Run: headless pygame with SDL's dummy video driver; simulated clock (each Clock.tick advances the game by its frame time, no real sleeping); random seed 0; keys injected as events and as key.get_pressed() state; no mouse input; restart key R tapped at the start of phases 3 and 4.
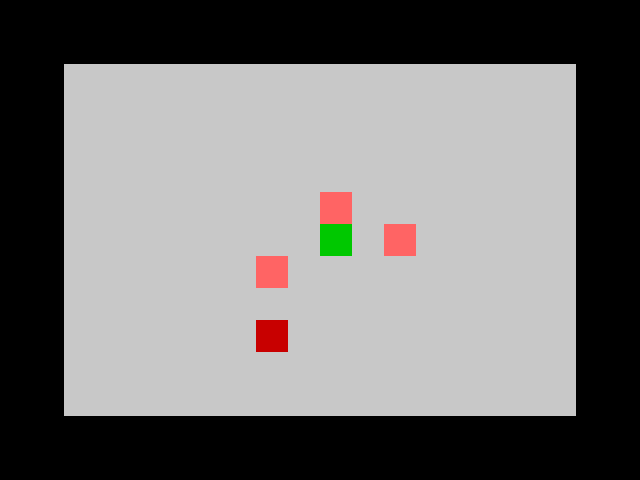
Frame 1 of 4 · flips 1–60 · no input
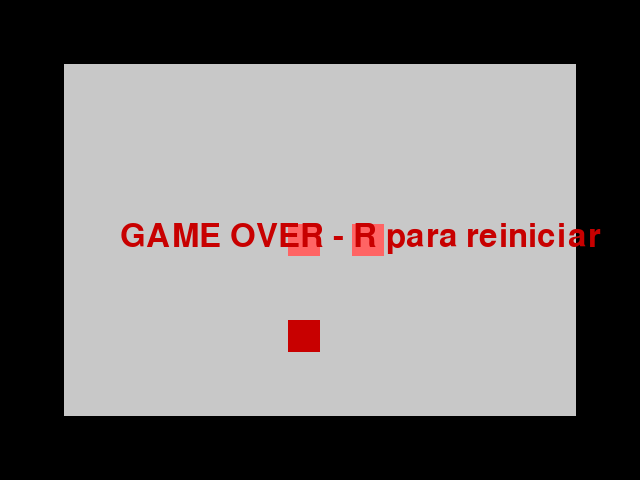
Frame 2 of 4 · flips 61–180 · tapped SPACE, RETURN · held RIGHT (→), D
Frame 3 of 4 · flips 181–300 · tapped R · held DOWN (↓), S · screen unchanged from frame 2, image omitted
Frame 4 of 4 · flips 301–420 · tapped R · held LEFT (←), A, UP (↑), W · screen unchanged from frame 3, image omitted

The pygame program that drew these frames:

import pygame
import random

# --- Configuración ---
WIDTH, HEIGHT = 640, 480
TILE_SIZE = 32
ROWS, COLS = HEIGHT // TILE_SIZE, WIDTH // TILE_SIZE

BLACK = (0,0,0)
WHITE = (200,200,200)
GREEN = (0,200,0)
RED = (200,0,0)
BLUE = (0,0,200)
YELLOW = (255,255,0)

pygame.init()
screen = pygame.display.set_mode((WIDTH, HEIGHT))
clock = pygame.time.Clock()
font = pygame.font.SysFont(None, 48)

# --- Generar sala ---
def generar_sala(rows, cols, num_enemigos=5):
    grid = [[1 for _ in range(cols)] for _ in range(rows)]
    for r in range(2, rows-2):
        for c in range(2, cols-2):
            grid[r][c] = 0
    enemigos = []
    for _ in range(num_enemigos):
        while True:
            ex, ey = random.randint(3, rows-4), random.randint(3, cols-4)
            if grid[ex][ey] == 0:
                tipo = random.choice(["random","chaser"])
                enemigos.append({"pos":[ex, ey], "tipo":tipo})
                break
    return grid, enemigos

# --- Estado inicial ---
sala, enemigos = generar_sala(ROWS, COLS)
player_pos = [ROWS//2, COLS//2]
puerta = None
proyectiles = []
game_over = False

# Cadencia de disparo
last_shot_time = 0
shot_delay = 300  # ms

# Cadencia de movimiento jugador
last_move_time = 0
move_delay = 150  # ms

# Cadencia de movimiento enemigos
last_enemy_move_time = 0
enemy_move_delay = 500  # ms

# --- Loop principal ---
running = True
while running:
    for event in pygame.event.get():
        if event.type == pygame.QUIT:
            running = False

    keys = pygame.key.get_pressed()
    current_time = pygame.time.get_ticks()

    if not game_over:
        # Movimiento del jugador con cooldown
        if current_time - last_move_time > move_delay:
            dx, dy = 0, 0
            if keys[pygame.K_UP]: dx, dy = -1, 0
            if keys[pygame.K_DOWN]: dx, dy = 1, 0
            if keys[pygame.K_LEFT]: dx, dy = 0, -1
            if keys[pygame.K_RIGHT]: dx, dy = 0, 1

            nx, ny = player_pos[0]+dx, player_pos[1]+dy
            if 0 <= nx < ROWS and 0 <= ny < COLS and sala[nx][ny] == 0:
                player_pos = [nx, ny]
                last_move_time = current_time

        # Disparos con WASD
        if current_time - last_shot_time > shot_delay:
            if keys[pygame.K_a]:
                proyectiles.append([player_pos[0], player_pos[1], 0, -1])
                last_shot_time = current_time
            elif keys[pygame.K_d]:
                proyectiles.append([player_pos[0], player_pos[1], 0, 1])
                last_shot_time = current_time
            elif keys[pygame.K_w]:
                proyectiles.append([player_pos[0], player_pos[1], -1, 0])
                last_shot_time = current_time
            elif keys[pygame.K_s]:
                proyectiles.append([player_pos[0], player_pos[1], 1, 0])
                last_shot_time = current_time

        # Mover proyectiles
        nuevos_proyectiles = []
        for px, py, dx, dy in proyectiles:
            nx, ny = px+dx, py+dy
            if 0 <= nx < ROWS and 0 <= ny < COLS:
                if sala[nx][ny] == 1:
                    continue
                impacto = False
                for enemigo in enemigos[:]:
                    if enemigo["pos"] == [nx, ny]:
                        enemigos.remove(enemigo)
                        impacto = True
                        break
                if not impacto:
                    nuevos_proyectiles.append([nx, ny, dx, dy])
        proyectiles = nuevos_proyectiles

        # Movimiento de enemigos con cooldown
        if current_time - last_enemy_move_time > enemy_move_delay:
            for enemigo in enemigos:
                ex, ey = enemigo["pos"]
                if enemigo["tipo"] == "random":
                    dx, dy = random.choice([(1,0),(-1,0),(0,1),(0,-1),(0,0)])
                else:  # chaser
                    dx = 0
                    dy = 0
                    if ex < player_pos[0]: dx = 1
                    elif ex > player_pos[0]: dx = -1
                    if ey < player_pos[1]: dy = 1
                    elif ey > player_pos[1]: dy = -1
                nx, ny = ex+dx, ey+dy
                if 0 <= nx < ROWS and 0 <= ny < COLS and sala[nx][ny] == 0:
                    enemigo["pos"] = [nx, ny]
            last_enemy_move_time = current_time

        # Colisiones con enemigos → Game Over
        for enemigo in enemigos:
            if enemigo["pos"] == player_pos:
                game_over = True

        # Si no quedan enemigos, aparece una puerta
        if not enemigos and puerta is None:
            lado = random.choice(["top","bottom","left","right"])
            if lado == "top":
                puerta = ("top", [1, COLS//2])
            elif lado == "bottom":
                puerta = ("bottom", [ROWS-2, COLS//2])
            elif lado == "left":
                puerta = ("left", [ROWS//2, 1])
            elif lado == "right":
                puerta = ("right", [ROWS//2, COLS-2])
            sala[puerta[1][0]][puerta[1][1]] = 0

        # Si el jugador entra en la puerta → nueva sala
        if puerta and player_pos == puerta[1]:
            sala, enemigos = generar_sala(ROWS, COLS)
            lado = puerta[0]
            if lado == "top":
                player_pos = [ROWS-3, COLS//2]
            elif lado == "bottom":
                player_pos = [2, COLS//2]
            elif lado == "left":
                player_pos = [ROWS//2, COLS-3]
            elif lado == "right":
                player_pos = [ROWS//2, 2]
            puerta = None
            proyectiles = []

    # --- Dibujar ---
    screen.fill(BLACK)
    for r in range(ROWS):
        for c in range(COLS):
            if sala[r][c] == 0:
                pygame.draw.rect(screen, WHITE, (c*TILE_SIZE, r*TILE_SIZE, TILE_SIZE, TILE_SIZE))
    # jugador
    pygame.draw.rect(screen, GREEN, (player_pos[1]*TILE_SIZE, player_pos[0]*TILE_SIZE, TILE_SIZE, TILE_SIZE))
    # enemigos
    for enemigo in enemigos:
        ex, ey = enemigo["pos"]
        color = RED if enemigo["tipo"] == "random" else (255,100,100)  # chasers más claros
        pygame.draw.rect(screen, color, (ey*TILE_SIZE, ex*TILE_SIZE, TILE_SIZE, TILE_SIZE))
    # puerta
    if puerta:
        pygame.draw.rect(screen, BLUE, (puerta[1][1]*TILE_SIZE, puerta[1][0]*TILE_SIZE, TILE_SIZE, TILE_SIZE))
    # proyectiles
    for px, py, _, _ in proyectiles:
        pygame.draw.rect(screen, YELLOW, (py*TILE_SIZE, px*TILE_SIZE, TILE_SIZE, TILE_SIZE))
    # game over
    if game_over:
        text = font.render("GAME OVER - R para reiniciar", True, RED)
        screen.blit(text, (WIDTH//2-200, HEIGHT//2-20))
        if keys[pygame.K_r]:
            sala, enemigos = generar_sala(ROWS, COLS)
            player_pos = [ROWS//2, COLS//2]
            puerta = None
            proyectiles = []
            game_over = False
            last_shot_time = 0
            last_move_time = 0
            last_enemy_move_time = 0

    pygame.display.flip()
    clock.tick(30)

pygame.quit()
